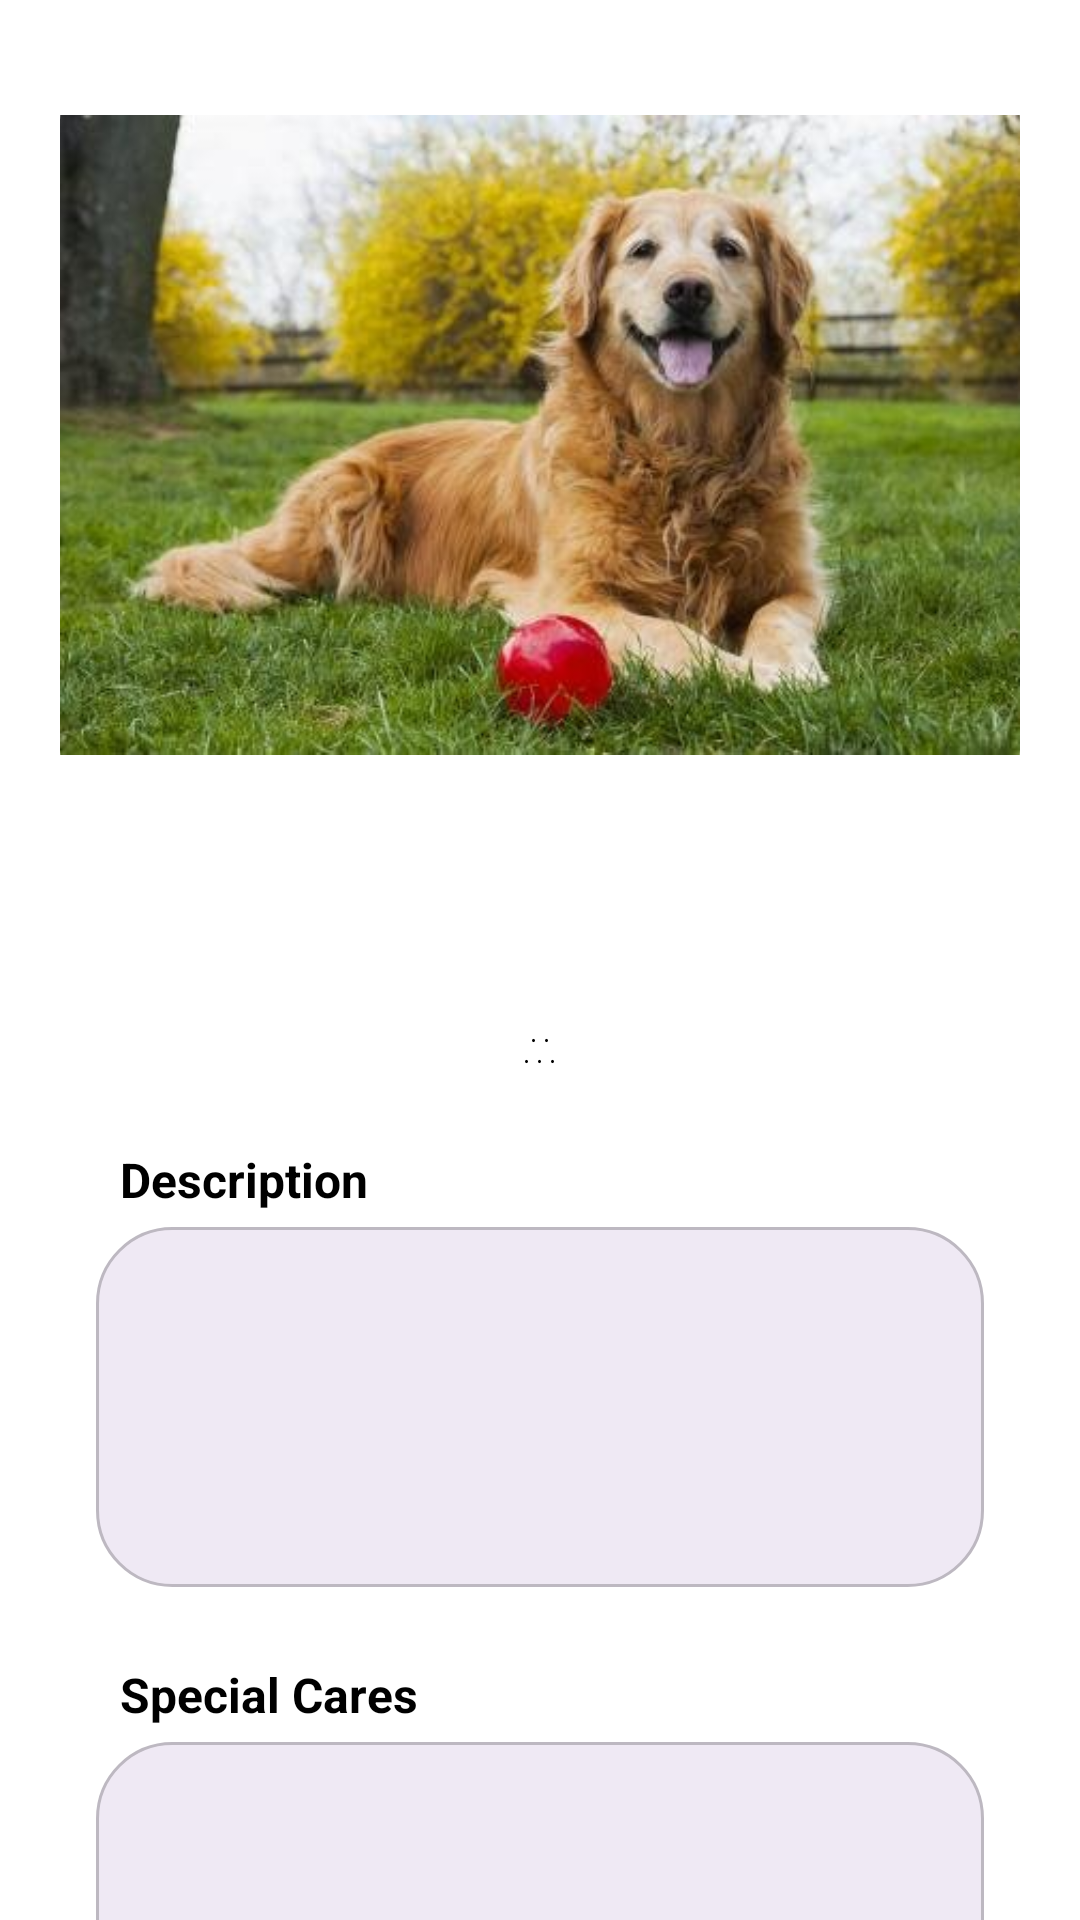

Layout XML and referenced resources for this Android screen:
<!-- AndroidManifest.xml: application theme Theme.Petfinder -->
<!-- res/layout/fragment_details.xml -->
<?xml version="1.0" encoding="utf-8"?>
<FrameLayout xmlns:android="http://schemas.android.com/apk/res/android"
    xmlns:tools="http://schemas.android.com/tools"
    android:layout_width="match_parent"
    android:layout_height="match_parent"
    android:background="@android:color/white"
    tools:context=".app.view.detail.DetailsFragment">

    <ScrollView
        android:layout_width="match_parent"
        android:layout_height="match_parent">

        <LinearLayout
            android:layout_width="match_parent"
            android:layout_height="wrap_content"
            android:orientation="vertical">

            <LinearLayout
                android:layout_width="match_parent"
                android:layout_height="match_parent"
                android:layout_marginBottom="10dp"
                android:orientation="vertical">

                <include
                    android:id="@+id/include_layout_image_title"
                    layout="@layout/layout_image_title"
                    android:layout_width="match_parent"
                    android:layout_height="wrap_content" />

                <include
                    android:id="@+id/include_layout_details"
                    layout="@layout/layout_details"
                    android:layout_width="match_parent"
                    android:layout_height="wrap_content" />
            </LinearLayout>
        </LinearLayout>
    </ScrollView>

</FrameLayout>
<!-- res/layout/layout_image_title.xml (included above) -->
<?xml version="1.0" encoding="utf-8"?>
<FrameLayout xmlns:android="http://schemas.android.com/apk/res/android"
    xmlns:app="http://schemas.android.com/apk/res-auto"
    xmlns:tools="http://schemas.android.com/tools"
    android:id="@+id/fragment_container"
    android:layout_width="match_parent"
    android:layout_height="wrap_content"
    android:layout_marginTop="40dp">

    <LinearLayout
        android:layout_width="match_parent"
        android:layout_height="match_parent"
        android:orientation="vertical"
        android:padding="20dp">

        <com.google.android.material.imageview.ShapeableImageView
            android:id="@+id/imageView"
            android:layout_width="wrap_content"
            android:layout_height="250dp"
            android:src="@drawable/goldendog"
            app:shapeAppearanceOverlay="@style/radius"
            app:layout_constraintLeft_toLeftOf="parent"
            app:layout_constraintRight_toRightOf="parent"
            app:layout_constraintTop_toTopOf="parent"
            app:layout_constraintBottom_toBottomOf="parent" />


        <LinearLayout
            android:layout_width="match_parent"
            android:layout_height="match_parent"
            android:orientation="vertical"
            >
            <TextView
                android:id="@+id/name"
                android:layout_width="match_parent"
                android:layout_height="wrap_content"
                android:layout_marginTop="8dp"
                android:fontFamily="@font/adamina"
                android:gravity="center"
                android:textColor="@color/black"
                android:textSize="34sp"
                android:textStyle="bold" />
        </LinearLayout>
    </LinearLayout>
</FrameLayout>
<!-- res/layout/layout_details.xml (included above) -->
<?xml version="1.0" encoding="utf-8"?>
<LinearLayout
    xmlns:android="http://schemas.android.com/apk/res/android"
    xmlns:app="http://schemas.android.com/apk/res-auto"
    xmlns:tools="http://schemas.android.com/tools"
    android:layout_width="match_parent"
    android:layout_height="wrap_content"
    android:orientation="vertical">

    
    <LinearLayout
        android:layout_width="match_parent"
        android:layout_height="wrap_content"
        android:orientation="horizontal"
        android:gravity="center_horizontal">

        <TextView
            android:id="@+id/breed"
            android:layout_width="wrap_content"
            android:layout_height="wrap_content"/>


        <TextView
            android:layout_width="wrap_content"
            android:layout_height="wrap_content"
            android:text=" • " />

        <TextView
            android:id="@+id/gender"
            android:layout_width="wrap_content"
            android:layout_height="wrap_content"/>


        <TextView
            android:layout_width="wrap_content"
            android:layout_height="wrap_content"
            android:text=" • " />

        <TextView
            android:id="@+id/age"
            android:layout_width="wrap_content"
            android:layout_height="wrap_content" />
    </LinearLayout>

    
    <LinearLayout
        android:layout_width="match_parent"
        android:layout_height="wrap_content"
        android:orientation="horizontal"
        android:gravity="center_horizontal">

        <TextView
            android:id="@+id/size"
            android:layout_width="wrap_content"
            android:layout_height="wrap_content" />

        <TextView
            android:layout_width="wrap_content"
            android:layout_height="wrap_content"
            android:text=" • " />

        <TextView
            android:id="@+id/type"
            android:layout_width="wrap_content"
            android:layout_height="wrap_content"/>

        <TextView
            android:layout_width="wrap_content"
            android:layout_height="wrap_content"
            android:text=" • " />

        <TextView
            android:id="@+id/color"
            android:layout_width="wrap_content"
            android:layout_height="wrap_content" />

        <TextView
            android:layout_width="wrap_content"
            android:layout_height="wrap_content"
            android:text=" • " />

        <TextView
            android:id="@+id/province"
            android:layout_width="wrap_content"
            android:layout_height="wrap_content" />
    </LinearLayout>


    <TextView
        android:layout_width="wrap_content"
        android:layout_height="wrap_content"
        android:text="@string/description"
        android:textStyle="bold"
        android:textSize="16sp"
        android:layout_marginStart="40dp"
        android:layout_marginTop="25dp"/>

    <TextView
        android:id="@+id/descriptionText"
        android:layout_width="match_parent"
        android:layout_height="120dp"
        android:textStyle="bold"
        android:textColor="@android:color/black"
        android:paddingStart="16dp"
        android:paddingEnd="16dp"
        android:paddingTop="5dp"
        android:paddingBottom="12dp"
        android:layout_marginTop="5dp"
        android:background="@drawable/search_background"
        android:gravity="center"
        android:layout_marginHorizontal="32dp" />

    <TextView
        android:layout_width="wrap_content"
        android:layout_height="wrap_content"
        android:text="@string/special_cares"
        android:textStyle="bold"
        android:textSize="16sp"
        android:layout_marginStart="40dp"
        android:layout_marginTop="25dp"/>

    <TextView
        android:id="@+id/specialCaresText"
        android:layout_width="match_parent"
        android:layout_height="120dp"
        android:textStyle="bold"
        android:textColor="@android:color/black"
        android:paddingStart="16dp"
        android:paddingEnd="16dp"
        android:paddingTop="5dp"
        android:paddingBottom="12dp"
        android:layout_marginTop="5dp"
        android:background="@drawable/search_background"
        android:gravity="center"
        android:layout_marginHorizontal="32dp" />

    <Button
        android:id="@+id/likeButton"
        android:layout_width="match_parent"
        android:layout_height="wrap_content"
        android:layout_marginLeft="110dp"
        android:layout_marginTop="20dp"
        android:layout_marginRight="110dp"
        android:text="@string/like"
        android:textColor="@color/white" />

</LinearLayout>
<!-- resources referenced by this layout -->
<resources>
  <color name="black">#FF000000</color>
  <color name="white">#FFFFFFFF</color>
  <!-- drawable goldendog: jpg bitmap (drawable, 32239 bytes) -->
  <!-- drawable search_background (drawable) -->
  <shape xmlns:android="http://schemas.android.com/apk/res/android">
      <solid android:color="#efe9f4" />
      <corners android:radius="25dp" />
      <stroke
          android:width="1dp"
          android:color="#bdb8c1" />
  </shape>
  <string name="description">Description</string>
  <string name="like">Adopt Request</string>
  <string name="special_cares">Special Cares</string>
  <style name="radius">
          <item name="cornerSizeTopRight">20dp</item>
          <item name="cornerSizeTopLeft">20dp</item>
          <item name="cornerSizeBottomLeft">20dp</item>
          <item name="cornerSizeBottomRight">20dp</item>
      </style>
  <style name="Theme.Petfinder" parent="Theme.Material3.DayNight.NoActionBar">
          
          <item name="colorPrimary">@color/green</item> --&gt;
          <item name="colorPrimaryVariant">@color/dark_green</item>
          <item name="colorOnPrimary">@color/light_green</item>
  
          <item name="colorSecondary">@color/dark_green</item>
          <item name="colorSecondaryVariant">@color/light_green</item>
          
      </style>
  <color name="green">#F07516</color>
  <color name="dark_green">#D93D0C</color>
  <color name="light_green">#EBA755</color>
</resources>
